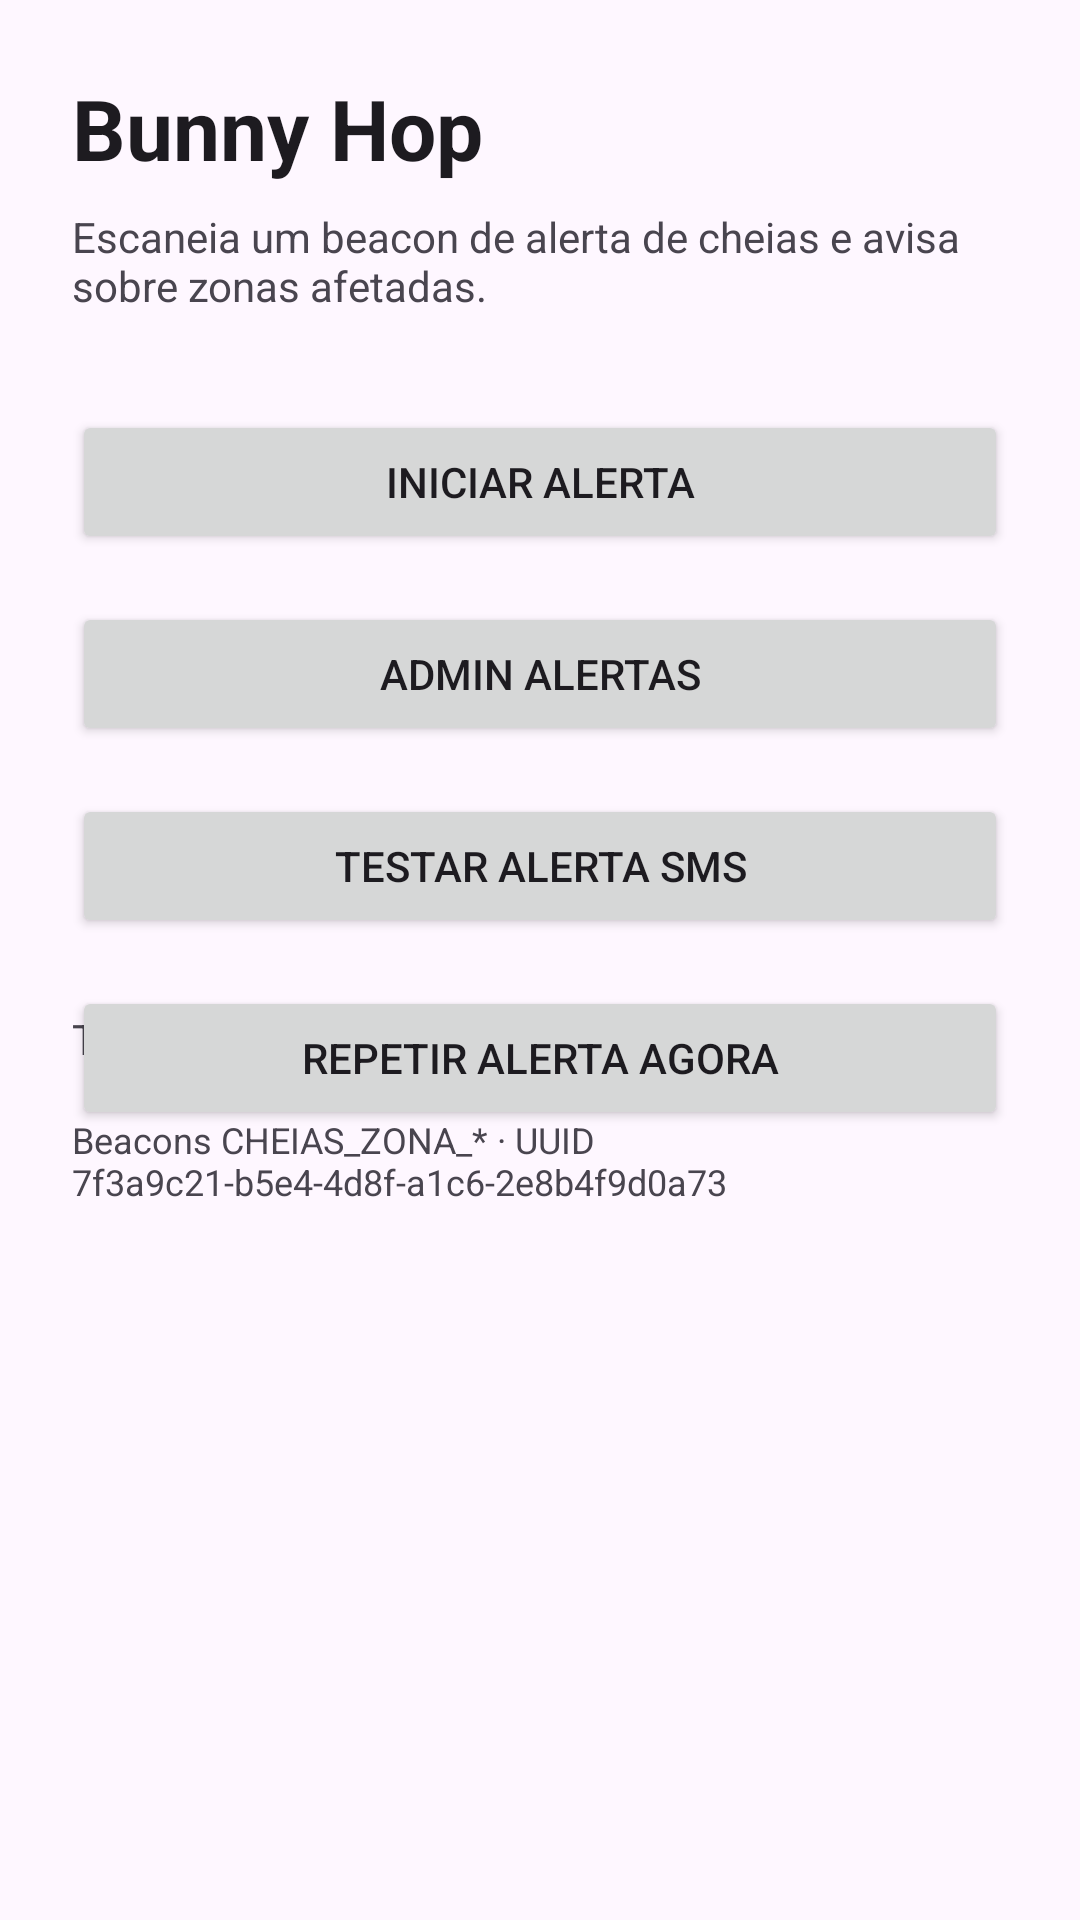

Android layout source for this screen:
<!-- AndroidManifest.xml: application theme Theme.BunnyHop -->
<!-- res/layout/activity_main.xml -->
<?xml version="1.0" encoding="utf-8"?>
<androidx.constraintlayout.widget.ConstraintLayout
    xmlns:android="http://schemas.android.com/apk/res/android"
    xmlns:app="http://schemas.android.com/apk/res-auto"
    android:layout_width="match_parent"
    android:layout_height="match_parent"
    android:padding="24dp">

    <TextView
        android:id="@+id/titleText"
        android:layout_width="0dp"
        android:layout_height="wrap_content"
        android:text="@string/app_name"
        android:textAppearance="?attr/textAppearanceHeadlineMedium"
        android:textStyle="bold"
        app:layout_constraintEnd_toEndOf="parent"
        app:layout_constraintStart_toStartOf="parent"
        app:layout_constraintTop_toTopOf="parent" />

    <TextView
        android:id="@+id/subtitleText"
        android:layout_width="0dp"
        android:layout_height="wrap_content"
        android:layout_marginTop="8dp"
        android:text="@string/subtitle"
        app:layout_constraintEnd_toEndOf="parent"
        app:layout_constraintStart_toStartOf="parent"
        app:layout_constraintTop_toBottomOf="@id/titleText" />

    <Button
        android:id="@+id/toggleButton"
        android:layout_width="0dp"
        android:layout_height="wrap_content"
        android:layout_marginTop="32dp"
        android:text="@string/start_hop"
        app:layout_constraintEnd_toEndOf="parent"
        app:layout_constraintStart_toStartOf="parent"
        app:layout_constraintTop_toBottomOf="@id/subtitleText" />

    <Button
        android:id="@+id/adminButton"
        android:layout_width="0dp"
        android:layout_height="wrap_content"
        android:layout_marginTop="16dp"
        android:text="@string/admin_button"
        app:layout_constraintEnd_toEndOf="parent"
        app:layout_constraintStart_toStartOf="parent"
        app:layout_constraintTop_toBottomOf="@id/toggleButton" />

    <Button
        android:id="@+id/testAlertButton"
        android:layout_width="0dp"
        android:layout_height="wrap_content"
        android:layout_marginTop="16dp"
        android:text="@string/test_alert_button"
        app:layout_constraintEnd_toEndOf="parent"
        app:layout_constraintStart_toStartOf="parent"
        app:layout_constraintTop_toBottomOf="@id/adminButton" />

    <Button
        android:id="@+id/repeatAlertButton"
        android:layout_width="0dp"
        android:layout_height="wrap_content"
        android:layout_marginTop="16dp"
        android:text="@string/repeat_alert_button"
        app:layout_constraintEnd_toEndOf="parent"
        app:layout_constraintStart_toStartOf="parent"
        app:layout_constraintTop_toBottomOf="@id/testAlertButton" />

    <TextView
        android:id="@+id/statusText"
        android:layout_width="0dp"
        android:layout_height="wrap_content"
        android:layout_marginTop="24dp"
        android:text="@string/idle"
        app:layout_constraintEnd_toEndOf="parent"
        app:layout_constraintStart_toStartOf="parent"
        app:layout_constraintTop_toBottomOf="@id/testAlertButton" />

    <TextView
        android:id="@+id/uuidText"
        android:layout_width="0dp"
        android:layout_height="wrap_content"
        android:layout_marginTop="16dp"
        android:text="@string/uuid_hint"
        android:textSize="12sp"
        app:layout_constraintBottom_toBottomOf="parent"
        app:layout_constraintEnd_toEndOf="parent"
        app:layout_constraintStart_toStartOf="parent"
        app:layout_constraintTop_toBottomOf="@id/statusText"
        app:layout_constraintVertical_bias="0" />

</androidx.constraintlayout.widget.ConstraintLayout>
<!-- resources referenced by this layout -->
<resources>
  <string name="admin_button">Admin Alertas</string>
  <string name="app_name">Bunny Hop</string>
  <string name="idle">Toque em Iniciar alerta para começar o scan BLE.</string>
  <string name="repeat_alert_button">Repetir alerta agora</string>
  <string name="start_hop">Iniciar alerta</string>
  <string name="subtitle">Escaneia um beacon de alerta de cheias e avisa sobre zonas afetadas.</string>
  <string name="test_alert_button">Testar alerta SMS</string>
  <string name="uuid_hint">Beacons CHEIAS_ZONA_* · UUID 7f3a9c21-b5e4-4d8f-a1c6-2e8b4f9d0a73</string>
  <style name="Theme.BunnyHop" parent="Theme.Material3.DayNight.NoActionBar">
          <item name="colorPrimary">@color/bunny_primary</item>
          <item name="colorPrimaryContainer">@color/bunny_primary_container</item>
      </style>
  <color name="bunny_primary">#FF6B4FA3</color>
  <color name="bunny_primary_container">#FFE8DEFF</color>
</resources>
